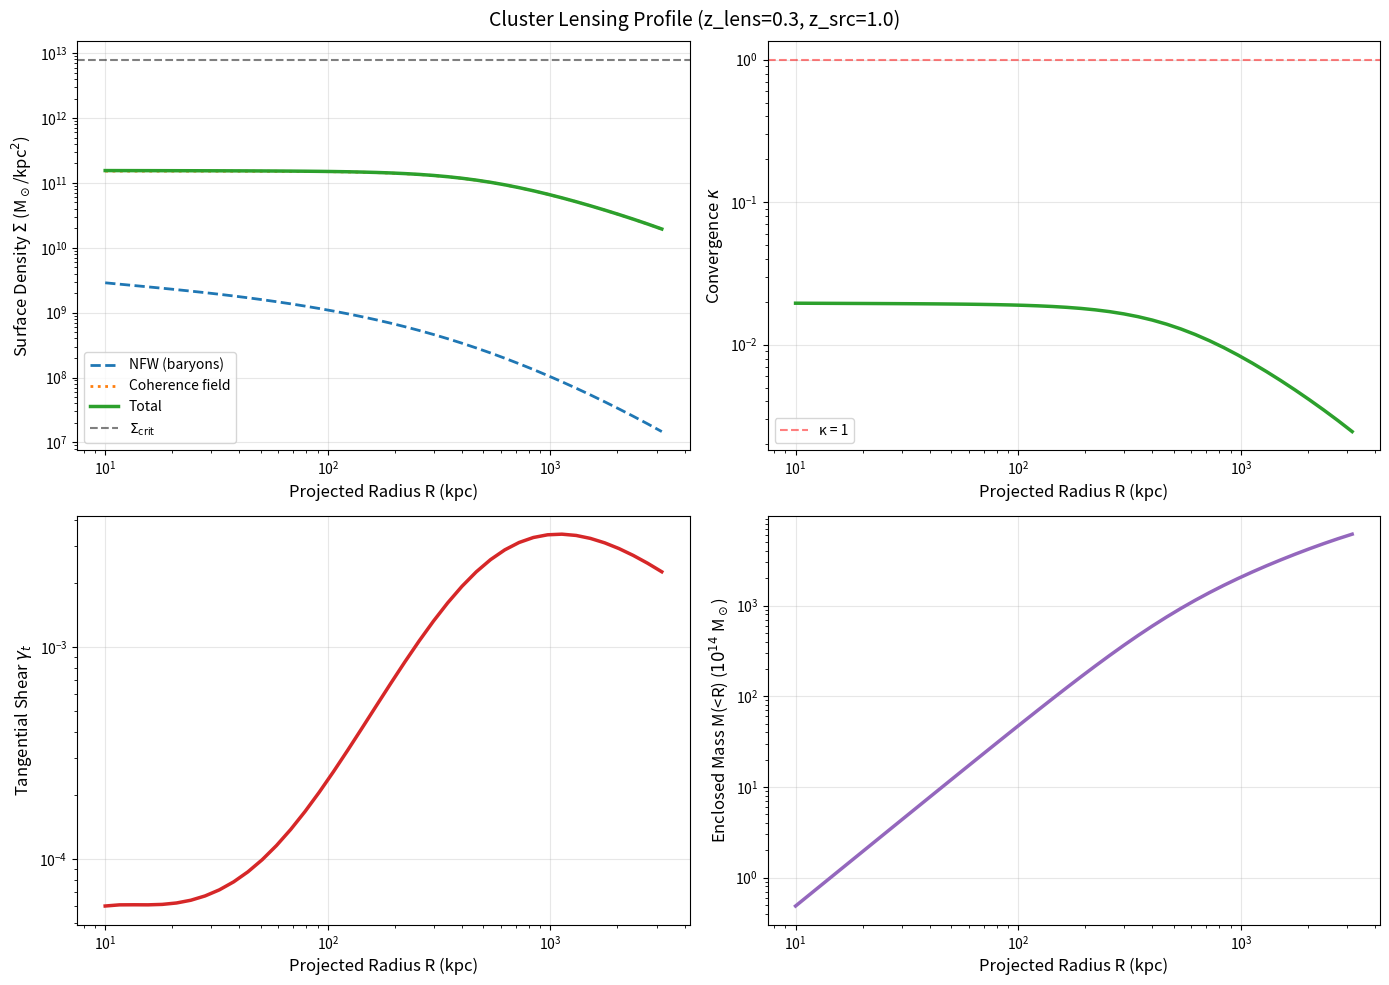

This figure's Python source:
"""
Cluster lensing profiles with coherence field.

Models gravitational lensing in galaxy clusters with coherence field contribution.
"""

import numpy as np
import matplotlib.pyplot as plt
from scipy.integrate import odeint
try:
    from scipy.integrate import trapz
except ImportError:
    from scipy.integrate import trapezoid as trapz
from scipy.interpolate import interp1d


class ClusterLensing:
    """
    Model cluster lensing with coherence field.
    
    Compute:
    - Surface mass density Σ(R)
    - Convergence κ(R)
    - Shear γ(R)
    - Einstein radius
    """
    
    def __init__(self, z_lens=0.3, z_source=1.0):
        """
        Parameters:
        -----------
        z_lens : float
            Lens redshift
        z_source : float
            Source redshift
        """
        self.z_lens = z_lens
        self.z_source = z_source
        self.G = 4.30091e-6  # (km/s)^2 kpc / M_sun
        self.c = 299792.458  # km/s
        
        # Critical surface density (Σ_crit)
        # For now using simplified formula; should integrate with cosmology module
        self.compute_critical_density()
        
    def compute_critical_density(self):
        """Compute critical surface density for lensing."""
        # Simplified angular diameter distances (should use cosmology module)
        # D_L, D_S, D_LS in Mpc
        D_L = 1000.0 * self.z_lens  # Rough approximation
        D_S = 1000.0 * self.z_source
        D_LS = D_S - D_L
        
        # Critical density in M_sun / kpc^2
        # Σ_crit = c^2 / (4πG) * D_S / (D_L D_LS)
        self.Sigma_crit = (self.c**2 / (4 * np.pi * self.G)) * (D_S / (D_L * D_LS))
        
        print(f"Critical surface density: Sigma_crit = {self.Sigma_crit:.2e} M_sun/kpc^2")
    
    def set_baryonic_profile_NFW(self, M200, c, r_vir):
        """
        Set NFW profile for baryonic (ICM + galaxies) component.
        
        Parameters:
        -----------
        M200 : float
            Virial mass (M_sun)
        c : float
            Concentration parameter
        r_vir : float
            Virial radius (kpc)
        """
        self.M200 = M200
        self.c = c
        self.r_vir = r_vir
        self.r_s = r_vir / c
        
        # Normalization
        self.rho_s = M200 / (4 * np.pi * self.r_s**3 * (np.log(1 + c) - c / (1 + c)))
        
    def rho_NFW(self, r):
        """NFW density profile."""
        x = r / self.r_s
        return self.rho_s / (x * (1 + x)**2)
    
    def set_coherence_profile_simple(self, rho_c0, R_c):
        """
        Simple coherence halo profile.
        
        Parameters:
        -----------
        rho_c0 : float
            Central density
        R_c : float
            Core radius (kpc)
        """
        self.rho_c0 = rho_c0
        self.R_c = R_c
        
    def rho_coherence(self, r):
        """Coherence field density profile."""
        return self.rho_c0 / (1.0 + (r / self.R_c)**2)
    
    def surface_density(self, R, rho_func, r_max=10000):
        """
        Compute projected surface density Σ(R).
        
        Σ(R) = ∫ ρ(√(R² + z²)) dz  from -∞ to +∞
        
        Parameters:
        -----------
        R : float
            Projected radius (kpc)
        rho_func : callable
            3D density function ρ(r)
        r_max : float
            Integration cutoff
            
        Returns:
        --------
        Sigma : float
            Surface density (M_sun / kpc^2)
        """
        if R < 1e-6:
            R = 1e-6
        
        z_max = np.sqrt(r_max**2 - R**2) if r_max > R else 0.0
        if z_max < 1e-6:
            return 0.0
        
        z_vals = np.linspace(0, z_max, 500)
        r_vals = np.sqrt(R**2 + z_vals**2)
        integrand = rho_func(r_vals)
        
        # Factor of 2 for symmetry (integrate from 0 to z_max, multiply by 2)
        return 2.0 * trapz(integrand, z_vals)
    
    def convergence(self, R, Sigma):
        """
        Convergence κ = Σ / Σ_crit.
        
        Parameters:
        -----------
        R : array
            Projected radius
        Sigma : array
            Surface density
            
        Returns:
        --------
        kappa : array
            Convergence
        """
        return Sigma / self.Sigma_crit
    
    def average_convergence(self, R, kappa_func):
        """
        Average convergence inside R: κ̄(R) = (2/R²) ∫₀ᴿ κ(R') R' dR'
        
        Parameters:
        -----------
        R : float
            Radius
        kappa_func : callable
            Convergence as function of radius
            
        Returns:
        --------
        kappa_bar : float
            Average convergence
        """
        if R < 1e-6:
            return kappa_func(1e-6)
        
        R_vals = np.linspace(0, R, 300)
        kappa_vals = np.array([kappa_func(Ri) for Ri in R_vals])
        integrand = kappa_vals * R_vals
        
        return (2.0 / R**2) * trapz(integrand, R_vals)
    
    def shear(self, R, kappa, kappa_bar):
        """
        Tangential shear γ_t = κ̄(R) - κ(R).
        
        Parameters:
        -----------
        R : array
            Radius
        kappa : array
            Convergence
        kappa_bar : array
            Average convergence inside R
            
        Returns:
        --------
        gamma : array
            Tangential shear
        """
        return kappa_bar - kappa
    
    def compute_lensing_profile(self, R_array, include_coherence=True):
        """
        Compute full lensing profile.
        
        Parameters:
        -----------
        R_array : array
            Projected radii (kpc)
        include_coherence : bool
            Whether to include coherence field
            
        Returns:
        --------
        profiles : dict
            Dictionary with Sigma, kappa, gamma arrays
        """
        n = len(R_array)
        
        Sigma_NFW = np.zeros(n)
        Sigma_coh = np.zeros(n)
        
        print("Computing surface densities...")
        for i, R in enumerate(R_array):
            Sigma_NFW[i] = self.surface_density(R, self.rho_NFW)
            if include_coherence:
                Sigma_coh[i] = self.surface_density(R, self.rho_coherence)
            
            if i % 10 == 0:
                print(f"  Progress: {i+1}/{n}")
        
        Sigma_total = Sigma_NFW + (Sigma_coh if include_coherence else 0)
        
        kappa_total = self.convergence(R_array, Sigma_total)
        
        # Compute average convergence and shear
        print("Computing shear...")
        kappa_interp = interp1d(R_array, kappa_total, kind='cubic', 
                               fill_value='extrapolate')
        
        kappa_bar = np.array([self.average_convergence(R, kappa_interp) 
                             for R in R_array])
        
        gamma = self.shear(R_array, kappa_total, kappa_bar)
        
        return {
            'R': R_array,
            'Sigma_NFW': Sigma_NFW,
            'Sigma_coherence': Sigma_coh,
            'Sigma_total': Sigma_total,
            'kappa': kappa_total,
            'kappa_bar': kappa_bar,
            'gamma': gamma
        }
    
    def plot_lensing_profiles(self, profiles, savefig=None):
        """
        Plot lensing profiles.
        
        Parameters:
        -----------
        profiles : dict
            Output from compute_lensing_profile
        savefig : str
            Filename to save figure
        """
        R = profiles['R']
        
        fig, axes = plt.subplots(2, 2, figsize=(14, 10))
        
        # Surface density
        ax = axes[0, 0]
        ax.loglog(R, profiles['Sigma_NFW'], '--', label='NFW (baryons)', linewidth=2)
        if np.sum(profiles['Sigma_coherence']) > 0:
            ax.loglog(R, profiles['Sigma_coherence'], ':', 
                     label='Coherence field', linewidth=2)
        ax.loglog(R, profiles['Sigma_total'], '-', label='Total', linewidth=2.5)
        ax.axhline(self.Sigma_crit, color='k', linestyle='--', 
                  alpha=0.5, label='$\\Sigma_{\\rm crit}$')
        ax.set_xlabel('Projected Radius R (kpc)', fontsize=12)
        ax.set_ylabel('Surface Density $\\Sigma$ (M$_\\odot$/kpc$^2$)', fontsize=12)
        ax.legend(fontsize=10)
        ax.grid(alpha=0.3)
        
        # Convergence
        ax = axes[0, 1]
        ax.loglog(R, profiles['kappa'], linewidth=2.5, color='C2')
        ax.axhline(1.0, color='r', linestyle='--', alpha=0.5, label='κ = 1')
        ax.set_xlabel('Projected Radius R (kpc)', fontsize=12)
        ax.set_ylabel('Convergence $\\kappa$', fontsize=12)
        ax.legend(fontsize=10)
        ax.grid(alpha=0.3)
        
        # Shear
        ax = axes[1, 0]
        ax.loglog(R, np.abs(profiles['gamma']), linewidth=2.5, color='C3')
        ax.set_xlabel('Projected Radius R (kpc)', fontsize=12)
        ax.set_ylabel('Tangential Shear $\\gamma_t$', fontsize=12)
        ax.grid(alpha=0.3)
        
        # Mass profile
        ax = axes[1, 1]
        M_enc = np.array([np.pi * R[i]**2 * profiles['Sigma_total'][i] 
                         for i in range(len(R))])
        ax.loglog(R, M_enc / 1e14, linewidth=2.5, color='C4')
        ax.set_xlabel('Projected Radius R (kpc)', fontsize=12)
        ax.set_ylabel('Enclosed Mass M(<R) ($10^{14}$ M$_\\odot$)', fontsize=12)
        ax.grid(alpha=0.3)
        
        plt.suptitle(f'Cluster Lensing Profile (z_lens={self.z_lens}, z_src={self.z_source})', 
                    fontsize=14)
        plt.tight_layout()
        
        if savefig:
            plt.savefig(savefig, dpi=300)
        plt.show()


def example_cluster():
    """Run example cluster lensing calculation."""
    print("=" * 70)
    print("Cluster Lensing with Coherence Field")
    print("=" * 70)
    
    # Create lensing model
    lens = ClusterLensing(z_lens=0.3, z_source=1.0)
    
    # Set NFW profile (typical massive cluster)
    M200 = 1e15  # M_sun
    c = 4.0
    r_vir = 2000  # kpc
    lens.set_baryonic_profile_NFW(M200, c, r_vir)
    
    print(f"\nCluster parameters:")
    print(f"  M200 = {M200:.2e} M_sun")
    print(f"  c = {c}")
    print(f"  r_vir = {r_vir} kpc")
    print(f"  r_s = {lens.r_s:.2f} kpc")
    
    # Set coherence halo
    rho_c0 = 1e8  # M_sun / kpc^3
    R_c = 500  # kpc
    lens.set_coherence_profile_simple(rho_c0, R_c)
    
    print(f"\nCoherence halo:")
    print(f"  ρ_c0 = {rho_c0:.2e} M_sun/kpc^3")
    print(f"  R_c = {R_c} kpc")
    
    # Compute profiles
    print(f"\nComputing lensing profiles...")
    R_array = np.logspace(1, 3.5, 40)  # 10 kpc to ~3 Mpc
    profiles = lens.compute_lensing_profile(R_array, include_coherence=True)
    
    # Plot
    print("\nGenerating plots...")
    lens.plot_lensing_profiles(profiles, savefig='cluster_lensing_example.png')
    
    print("\n" + "=" * 70)
    print("Cluster lensing example complete!")
    print("=" * 70)


if __name__ == '__main__':
    example_cluster()

